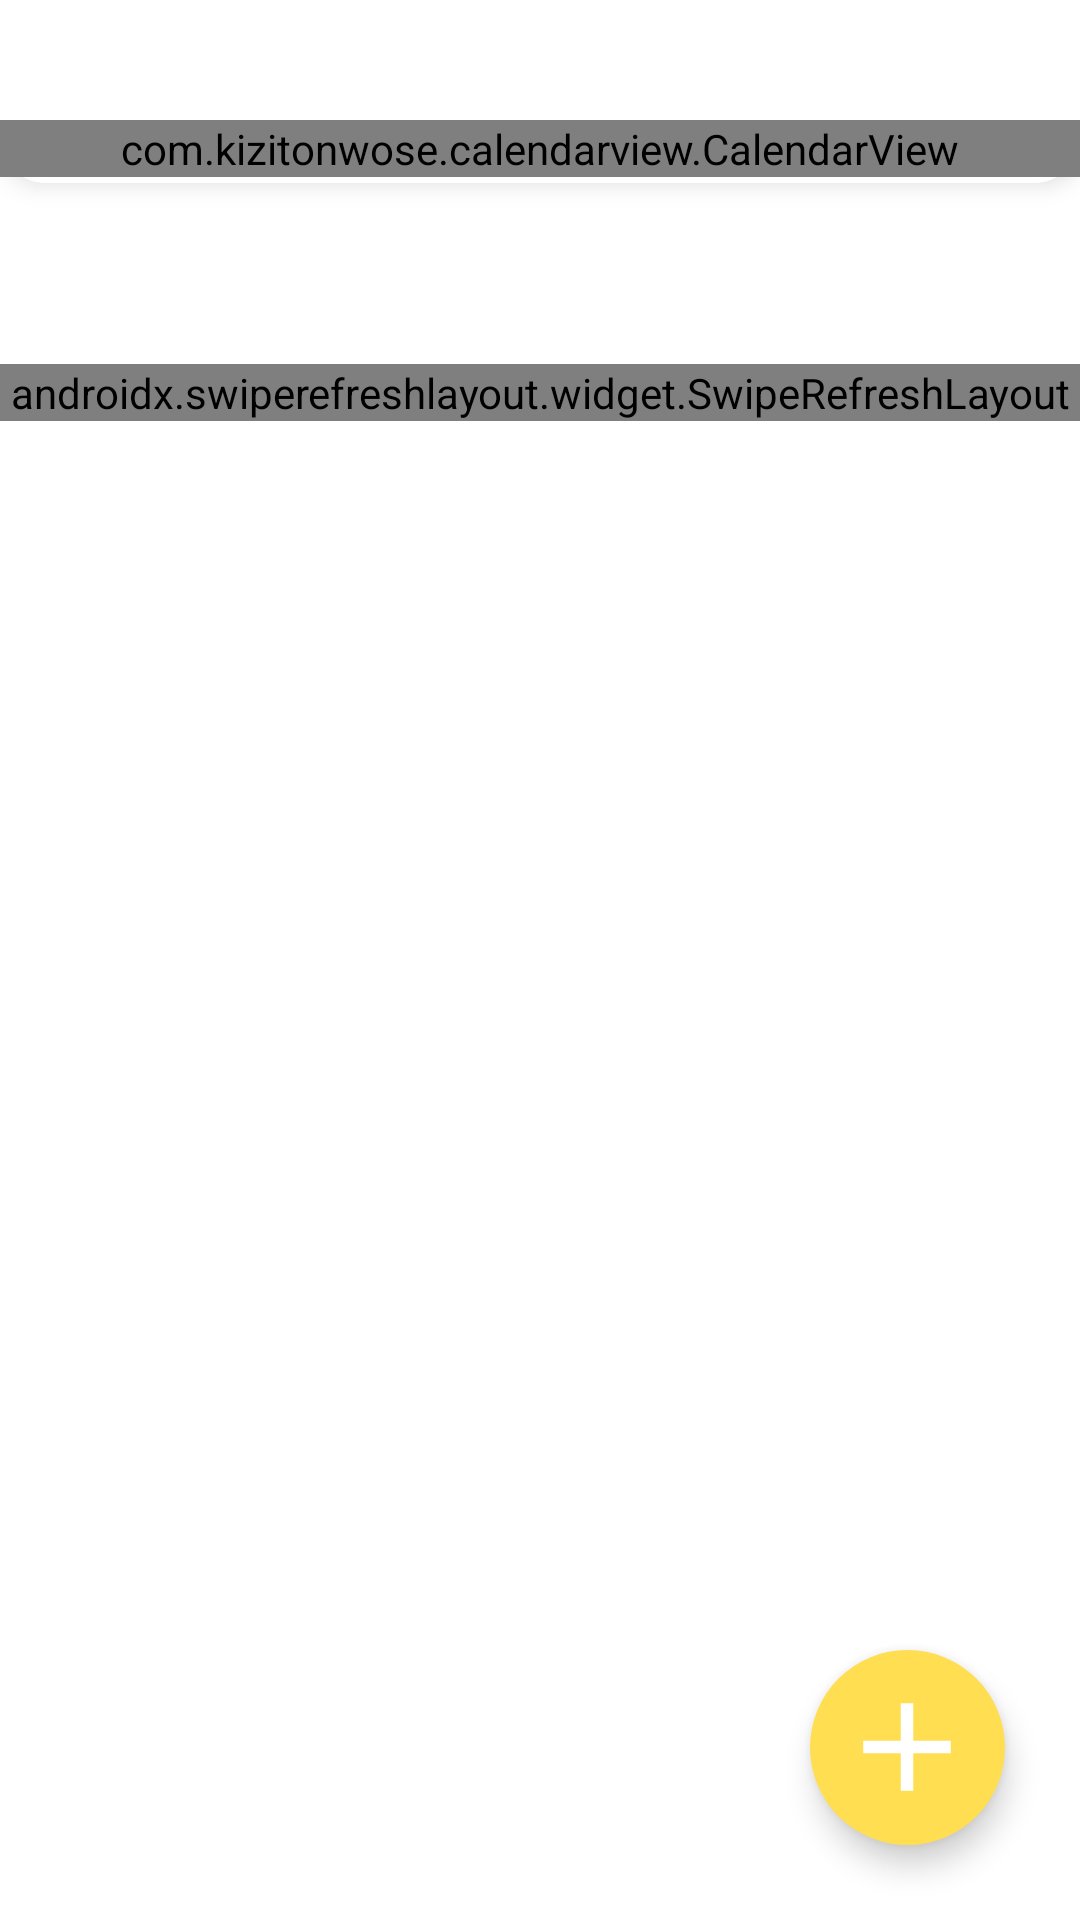

Reconstruct the res/layout file that produces this screen, plus the resources it refers to.
<!-- AndroidManifest.xml: application theme Theme.Nutrihanjum -->
<!-- res/layout/diary_fragment.xml -->
<?xml version="1.0" encoding="utf-8"?>
<FrameLayout xmlns:android="http://schemas.android.com/apk/res/android"
    xmlns:tools="http://schemas.android.com/tools"
    android:layout_width="match_parent"
    android:layout_height="match_parent"
    xmlns:app="http://schemas.android.com/apk/res-auto"
    tools:context=".diary.DiaryFragment">

    <LinearLayout
        android:layout_width="match_parent"
        android:layout_height="wrap_content"
        android:layout_gravity="top"
        android:background="@drawable/box_bottom_rounded_white"
        android:elevation="5dp"
        android:orientation="vertical">

        <RelativeLayout
            android:id="@+id/layout_calendar_month"
            android:layout_width="wrap_content"
            android:layout_height="wrap_content"
            android:layout_marginHorizontal="15dp"
            android:layout_marginBottom="10dp">

            <TextView
                android:id="@+id/textview_calendar_month"
                android:layout_width="wrap_content"
                android:layout_height="wrap_content"
                android:fontFamily="@font/apple_gothic_neo_b"
                android:textColor="@color/black"
                android:textSize="18sp"/>

            <View
                android:id="@+id/calendar_mode_controller"
                android:layout_width="30dp"
                android:layout_height="30dp"
                android:layout_alignParentEnd="true"
                android:layout_centerVertical="true"
                android:backgroundTint="@color/black"
                android:background="@drawable/ic_arrow_down"/>

        </RelativeLayout>

        <com.kizitonwose.calendarview.CalendarView
            android:id="@+id/calendar_view"
            android:layout_width="match_parent"
            android:layout_height="wrap_content"
            android:layout_marginBottom="2dp"
            android:overScrollMode="never"
            app:cv_dayViewResource="@layout/calendar_day_layout"
            app:cv_monthHeaderResource="@layout/calendar_header_layout"
            app:cv_maxRowCount="1"
            app:cv_orientation="horizontal"
            app:cv_hasBoundaries="false"
            app:cv_outDateStyle="endOfRow"
            app:cv_inDateStyle="firstMonth"
            app:cv_scrollMode="paged"/>

    </LinearLayout>

    <LinearLayout
        android:layout_width="match_parent"
        android:layout_height="match_parent"
        android:orientation="vertical">

        <androidx.constraintlayout.widget.ConstraintLayout
            android:layout_width="match_parent"
            android:layout_height="wrap_content">

            <View
                android:layout_width="match_parent"
                android:layout_height="0dp"
                app:layout_constraintTop_toTopOf="parent"
                app:layout_constraintDimensionRatio="H,7:1"/>

        </androidx.constraintlayout.widget.ConstraintLayout>

        <View
            android:layout_width="match_parent"
            android:layout_height="70dp"/>

        <androidx.swiperefreshlayout.widget.SwipeRefreshLayout
            android:id="@+id/swipe_refresh_layout"
            android:layout_width="match_parent"
            android:layout_height="wrap_content"
            app:layout_behavior="@string/appbar_scrolling_view_behavior">
            <androidx.recyclerview.widget.RecyclerView
                android:id="@+id/recyclerview_diary"
                android:layout_width="match_parent"
                android:layout_height="match_parent"
                android:overScrollMode="never"
                android:clipToPadding="false"
                android:paddingBottom="100dp" />
        </androidx.swiperefreshlayout.widget.SwipeRefreshLayout>

    </LinearLayout>



    <com.google.android.material.floatingactionbutton.FloatingActionButton
        android:id="@+id/btn_add_diary"
        android:layout_width="wrap_content"
        android:layout_height="wrap_content"
        android:layout_gravity="bottom|end"
        android:layout_margin="25dp"
        android:backgroundTint="@color/yellow_200"
        android:src="@drawable/ic_baseline_add"
        app:tint="@color/white"
        app:borderWidth="0dp"
        app:fabCustomSize="65dp"
        app:maxImageSize="50dp"
        android:elevation="1dp"/>



</FrameLayout>
<!-- res/layout/calendar_day_layout.xml (included above) -->
<?xml version="1.0" encoding="utf-8"?>
<FrameLayout xmlns:android="http://schemas.android.com/apk/res/android"
    android:layout_width="match_parent"
    android:layout_height="match_parent"
    android:layout_margin="2dp"
    xmlns:app="http://schemas.android.com/apk/res-auto">

    <TextView
        android:id="@+id/textview_calendar_day"
        android:layout_width="match_parent"
        android:layout_height="match_parent"
        android:layout_gravity="center"
        android:layout_margin="10dp"
        android:gravity="center"
        android:textColor="@color/black"
        android:textSize="16sp"/>

    <View
        android:id="@+id/indicator_diary_exist"
        android:layout_width="5dp"
        android:layout_height="5dp"
        android:layout_marginBottom="3dp"
        android:layout_gravity="bottom|center_horizontal"
        android:background="@drawable/calendar_diary_indicator"/>

</FrameLayout>
<!-- res/layout/calendar_header_layout.xml (included above) -->
<?xml version="1.0" encoding="utf-8"?>
<LinearLayout xmlns:android="http://schemas.android.com/apk/res/android"
    xmlns:tools="http://schemas.android.com/tools"
    android:layout_width="match_parent"
    android:layout_height="match_parent"
    android:orientation="vertical">

    <LinearLayout
        android:layout_width="match_parent"
        android:layout_height="wrap_content"
        android:gravity="center"
        android:orientation="horizontal"
        android:layout_marginBottom="10dp"
        tools:ignore="HardcodedText">

        <TextView
            android:layout_width="0dp"
            android:layout_height="wrap_content"
            android:layout_weight="1"
            android:gravity="center"
            android:text="일"
            android:textColor="@color/gray"
            android:textSize="14sp" />

        <TextView
            android:layout_width="0dp"
            android:layout_height="wrap_content"
            android:layout_weight="1"
            android:gravity="center"
            android:text="월"
            android:textColor="@color/gray"
            android:textSize="14sp" />

        <TextView
            android:layout_width="0dp"
            android:layout_height="wrap_content"
            android:layout_weight="1"
            android:gravity="center"
            android:text="화"
            android:textColor="@color/gray"
            android:textSize="14sp" />

        <TextView
            android:layout_width="0dp"
            android:layout_height="wrap_content"
            android:layout_weight="1"
            android:gravity="center"
            android:text="수"
            android:textColor="@color/gray"
            android:textSize="14sp" />

        <TextView
            android:layout_width="0dp"
            android:layout_height="wrap_content"
            android:layout_weight="1"
            android:gravity="center"
            android:text="목"
            android:textColor="@color/gray"
            android:textSize="14sp" />

        <TextView
            android:layout_width="0dp"
            android:layout_height="wrap_content"
            android:layout_weight="1"
            android:gravity="center"
            android:text="금"
            android:textColor="@color/gray"
            android:textSize="14sp" />

        <TextView
            android:layout_width="0dp"
            android:layout_height="wrap_content"
            android:layout_weight="1"
            android:gravity="center"
            android:text="토"
            android:textColor="@color/gray"
            android:textSize="14sp" />

    </LinearLayout>

</LinearLayout>
<!-- resources referenced by this layout -->
<resources>
  <color name="black">#FF000000</color>
  <color name="gray">#808080</color>
  <color name="white">#FFFFFFFF</color>
  <color name="yellow_200">#FFDE52</color>
  <!-- drawable box_bottom_rounded_white (drawable) -->
  <?xml version="1.0" encoding="utf-8"?>
  <shape
      xmlns:android="http://schemas.android.com/apk/res/android"
      android:shape="rectangle">
      <solid
          android:color="@color/white"/>
  
      <corners
          android:bottomRightRadius="15dp"
          android:bottomLeftRadius="15dp" />
      <stroke
          android:color="@color/white"
          android:width="1dp"/>
  </shape>
  <!-- drawable ic_baseline_add (drawable) -->
  <vector android:height="24dp" android:tint="#3A3C3A"
      android:viewportHeight="24" android:viewportWidth="24"
      android:width="24dp" xmlns:android="http://schemas.android.com/apk/res/android">
      <path android:fillColor="@android:color/white" android:pathData="M19,13h-6v6h-2v-6H5v-2h6V5h2v6h6v2z"/>
  </vector>
  <style name="Theme.Nutrihanjum" parent="Theme.MaterialComponents.Light.NoActionBar">
          
          <item name="colorPrimary">@color/black</item>
          <item name="colorPrimaryVariant">@color/yellow_200</item>
          <item name="colorOnPrimary">@color/white</item>
          
          <item name="colorSecondary">@color/teal_200</item>
          <item name="colorSecondaryVariant">@color/teal_700</item>
          <item name="colorOnSecondary">@color/black</item>
          
          <item name="android:statusBarColor" tools:targetApi="l">?attr/colorPrimaryVariant</item>
          
      </style>
  <color name="teal_200">#FF03DAC5</color>
  <color name="teal_700">#FF018786</color>
</resources>
